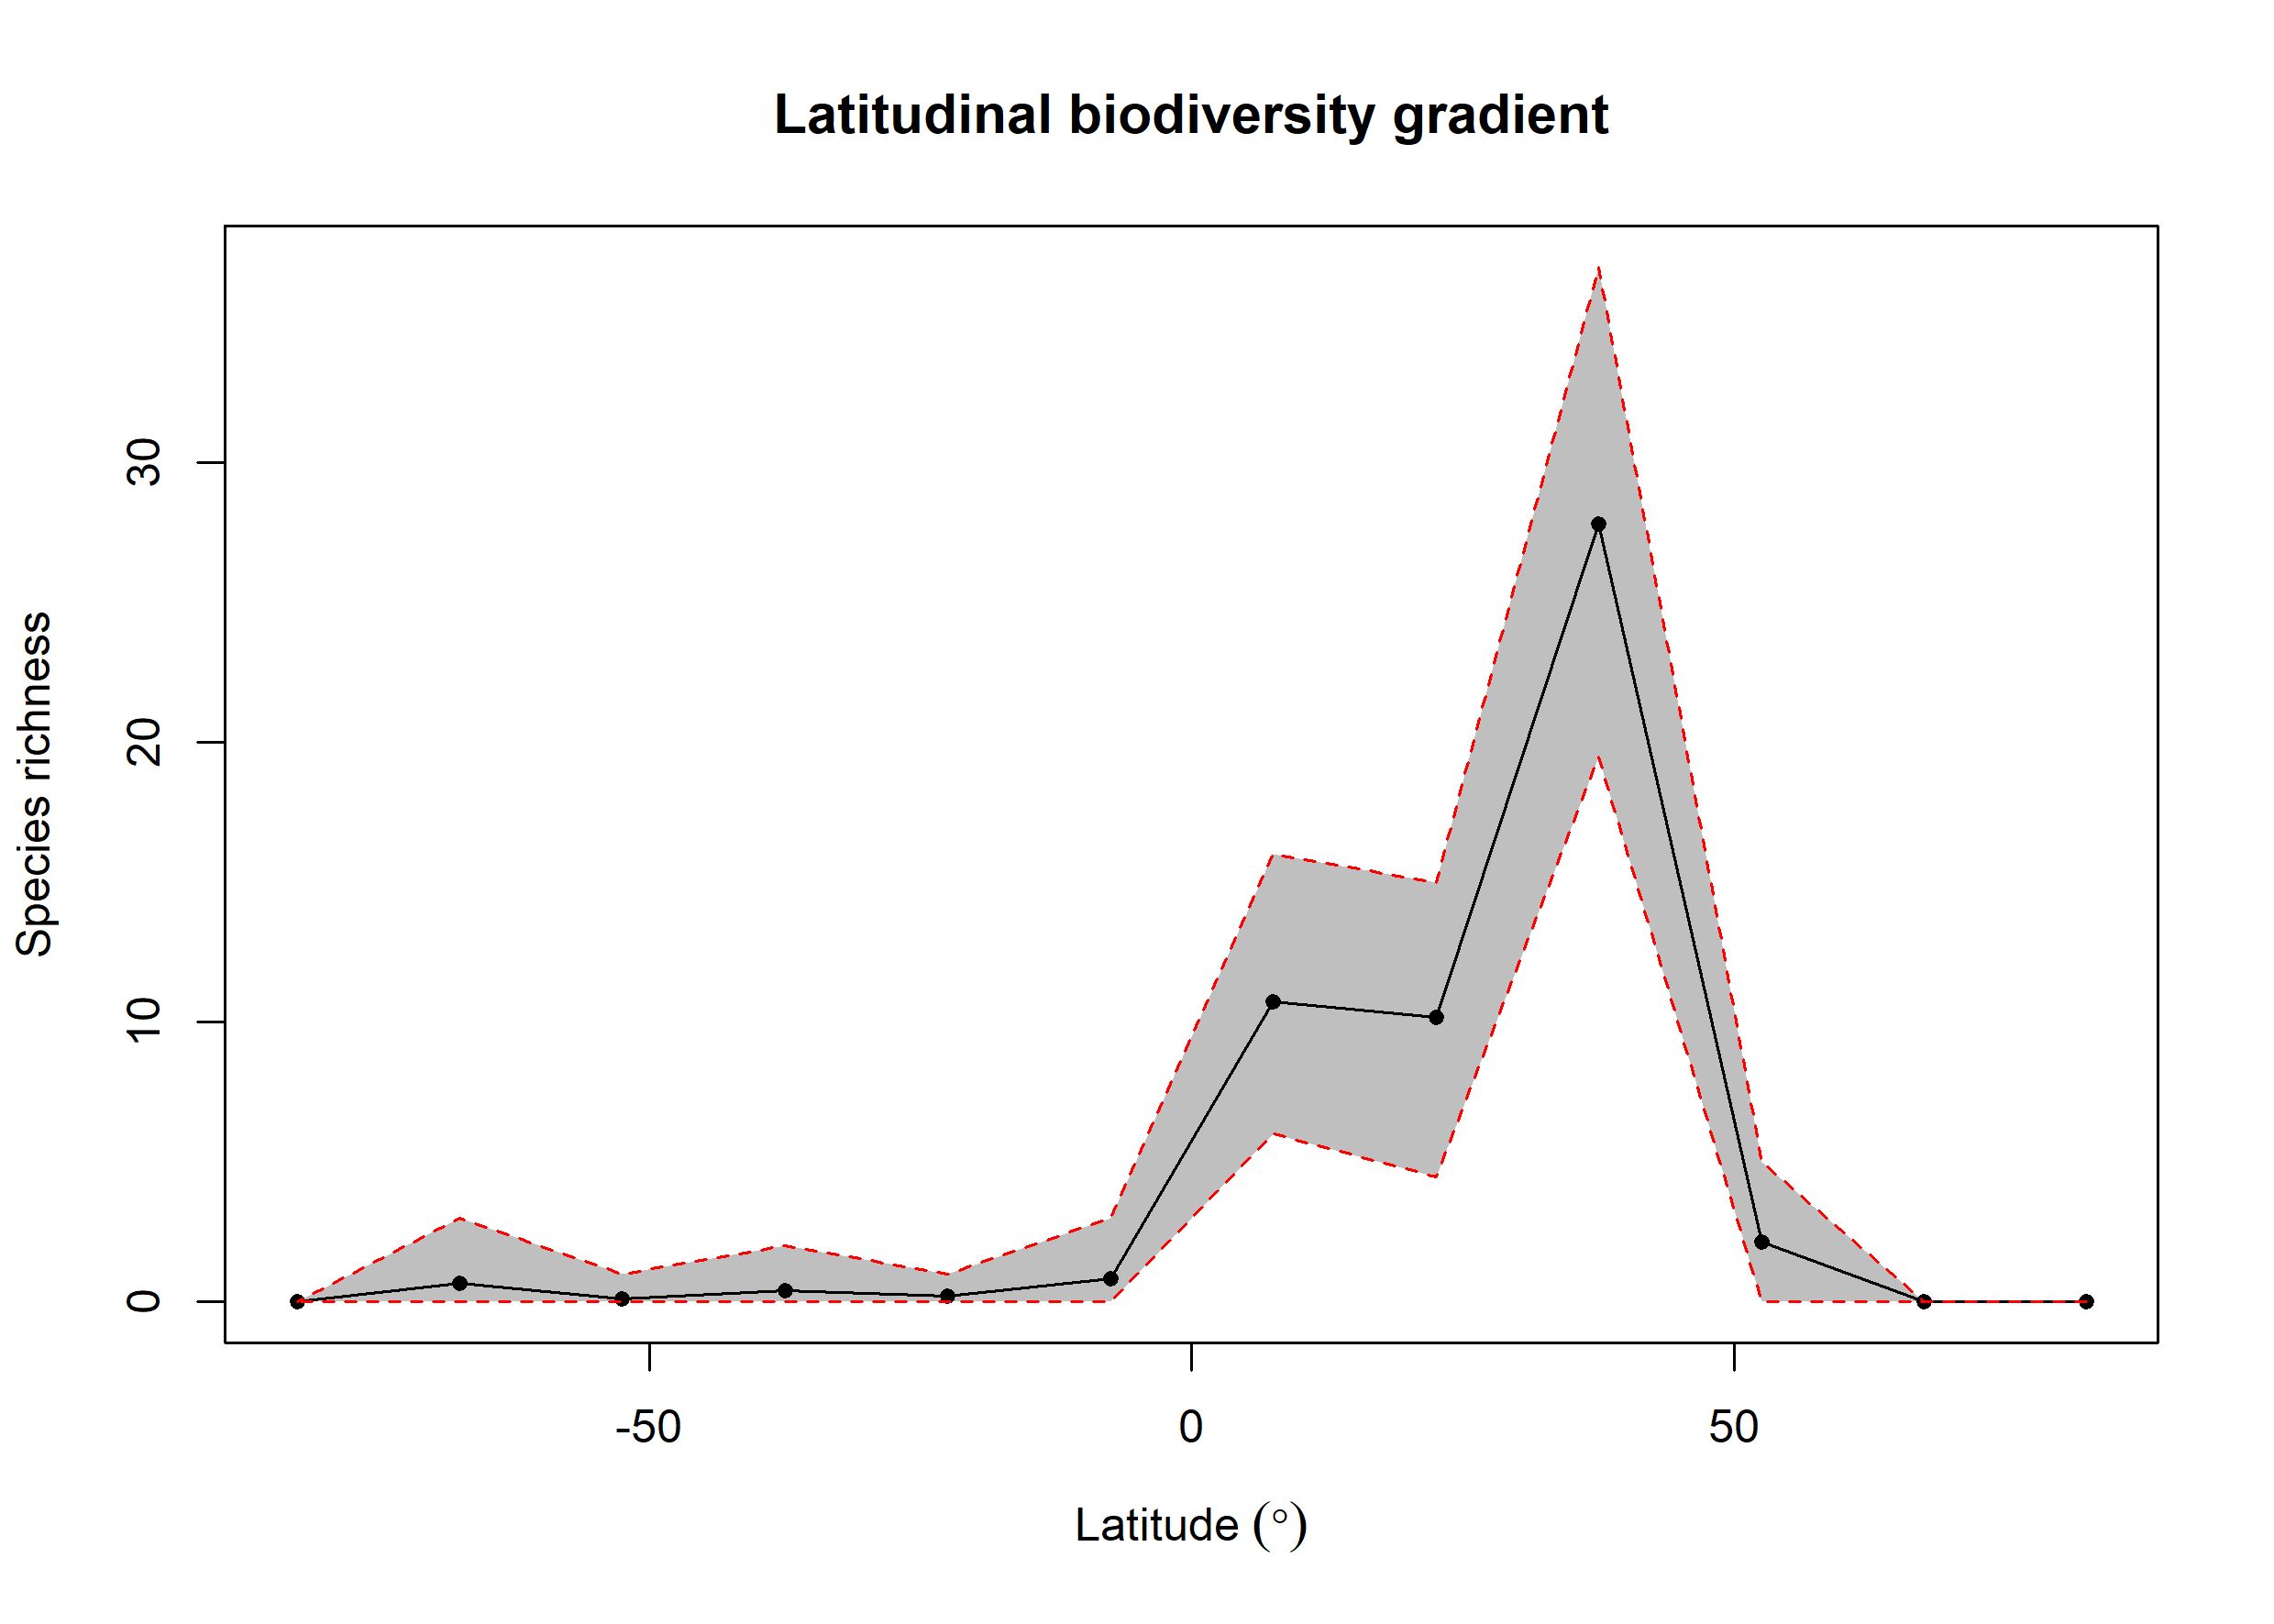

Source data for this figure (header and first rows):
bin, max, min, mid, hemisphere, mean_richness, CI.Lower, CI.Upper
1, 90, 75, 82.5, N, 0, 0, 0
2, 75, 60, 67.5, N, 0, 0, 0
3, 60, 45, 52.5, N, 2.14, 0, 5
4, 45, 30, 37.5, N, 27.8, 19.48, 37
5, 30, 15, 22.5, N, 10.16, 4.475, 15
6, 15, 0, 7.5, N, 10.73, 6, 16
7, 0, -15, -7.5, S, 0.83, 0, 3
8, -15, -30, -22.5, S, 0.2, 0, 1
9, -30, -45, -37.5, S, 0.41, 0, 2
10, -45, -60, -52.5, S, 0.12, 0, 1
11, -60, -75, -67.5, S, 0.68, 0, 3
12, -75, -90, -82.5, S, 0, 0, 0
